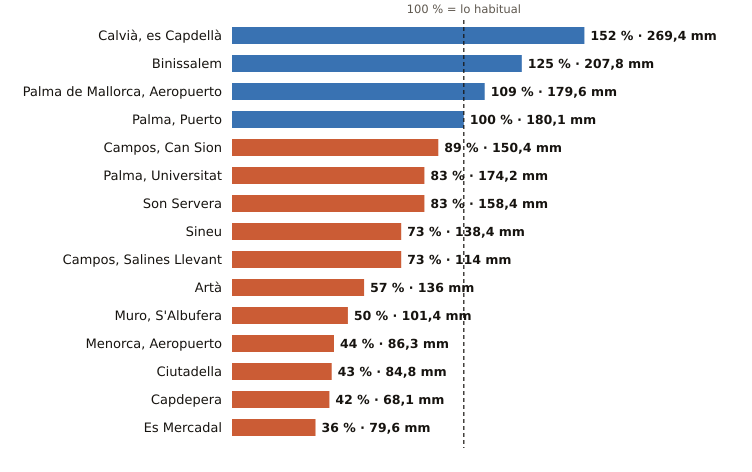

Data behind this chart, as committed beside it:
estacion, provincia, indicativo, mm_otono, referencia_mm, pct, periodo_referencia, hasta, hora
Calvià, es Capdellà, Illes Balears, B158X, 269.4, 176.9, 152, 2009-2025, 2026-11-19, 23
Binissalem, Illes Balears, B662X, 207.8, 166.8, 125, 2009-2025, 2026-11-19, 23
Palma de Mallorca, Aeropuerto, Illes Balears, B278, 179.6, 165.0, 109, 1991-2020, 2026-11-19, 
Palma, Puerto, Illes Balears, B228, 180.1, 179.6, 100, 1991-2020, 2026-11-19, 
Campos, Can Sion, Illes Balears, B362X, 150.4, 169.7, 89, 2004-2025, 2026-11-19, 
Palma, Universitat, Illes Balears, B236C, 174.2, 210.6, 83, 2009-2025, 2026-11-19, 
Son Servera, Illes Balears, B496X, 158.4, 190.7, 83, 2009-2025, 2026-11-19, 23
Sineu, Illes Balears, B644B, 138.4, 189.9, 73, 2009-2025, 2026-11-19, 
Campos, Salines Llevant, Illes Balears, B373X, 114.0, 156.1, 73, 2010-2025, 2026-11-19, 23
Artà, Illes Balears, B526X, 136.0, 236.8, 57, 2004-2025, 2026-11-19, 22
Muro, S'Albufera, Illes Balears, B605X, 101.4, 204.3, 50, 2005-2025, 2026-11-19, 
Menorca, Aeropuerto, Illes Balears, B893, 86.3, 197.9, 44, 1991-2020, 2026-11-19, 
Ciutadella, Illes Balears, B860X, 84.8, 199.1, 43, 2004-2025, 2026-11-19, 22
Capdepera, Illes Balears, B569X, 68.1, 161.1, 42, 1994-2025, 2026-11-19, 
Es Mercadal, Illes Balears, B825B, 79.6, 220.8, 36, 2009-2025, 2026-11-19, 
